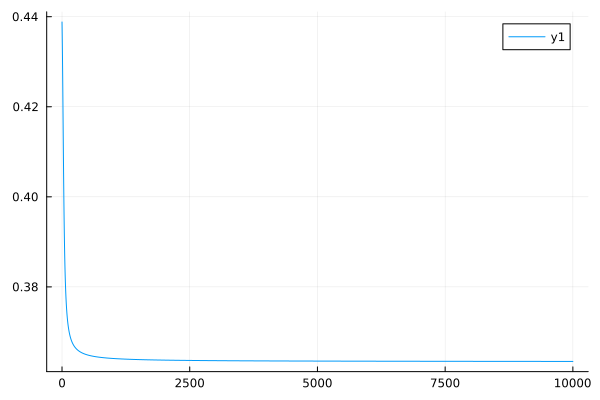

The file beside this chart, header and first rows:
0	0.43882417870300283
1	0.4381
2	0.4373
3	0.4365
4	0.4357
5	0.4348
6	0.4339
7	0.433
8	0.432
9	0.431
10	0.43
11	0.4289
12	0.4278
13	0.4267
14	0.4256
15	0.4244
16	0.4232
17	0.422
18	0.4208
19	0.4195
20	0.4183
21	0.417
22	0.4158
23	0.4145
24	0.4133
25	0.4121
26	0.4108
27	0.4096
28	0.4084
29	0.4072
30	0.4061
31	0.4049
32	0.4038
33	0.4027
34	0.4017
35	0.4006
36	0.3996
37	0.3987
38	0.3977
39	0.3968
40	0.3959
41	0.395
42	0.3942
43	0.3934
44	0.3926
45	0.3919
46	0.3911
47	0.3904
48	0.3898
49	0.3891
50	0.3885
51	0.3879
52	0.3873
53	0.3867
54	0.3862
55	0.3857
56	0.3851
57	0.3847
58	0.3842
59	0.3837
60	0.3833
... 9,940 more rows
